Run: headless pygame with SDL's dummy video driver; simulated clock (each Clock.tick advances the game by its frame time, no real sleeping); random seed 0; keys injected as events and as key.get_pressed() state; mouse plan: one left click at the window centre at the start of phase 2, then a move to the lower-right quarter at the start of phase 3.
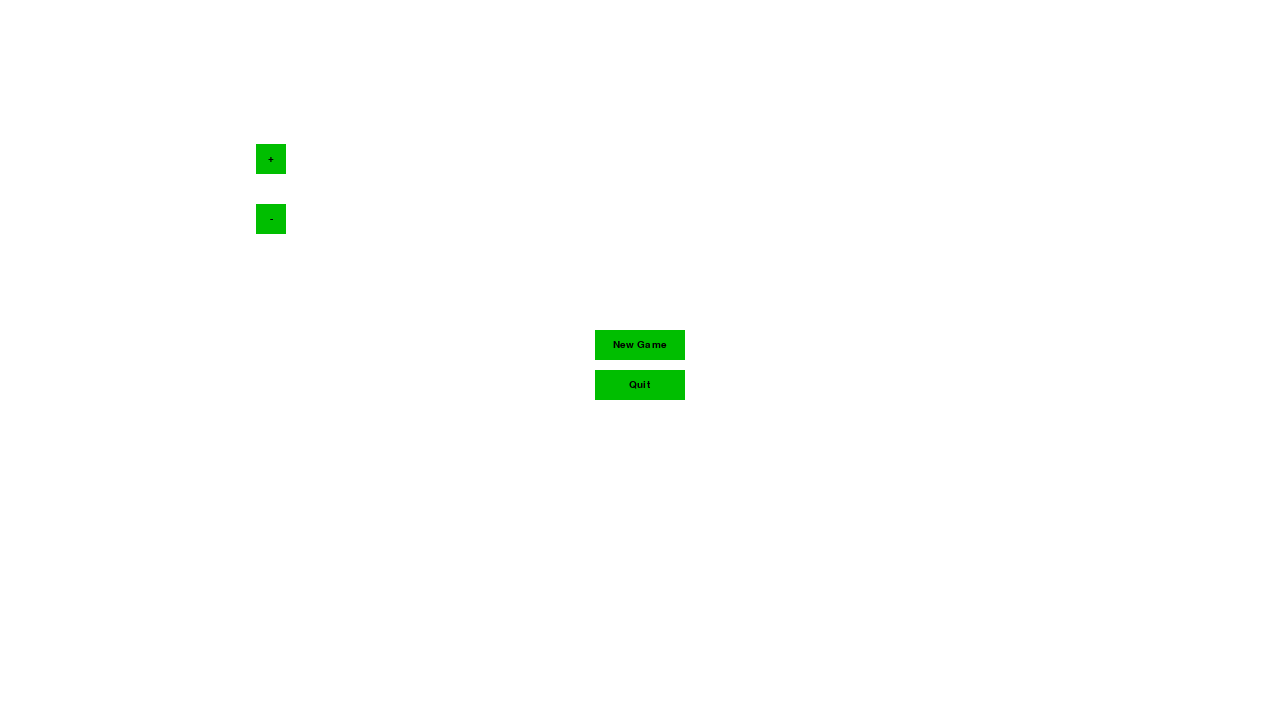
Frame 1 of 4 · flips 1–60 · no input
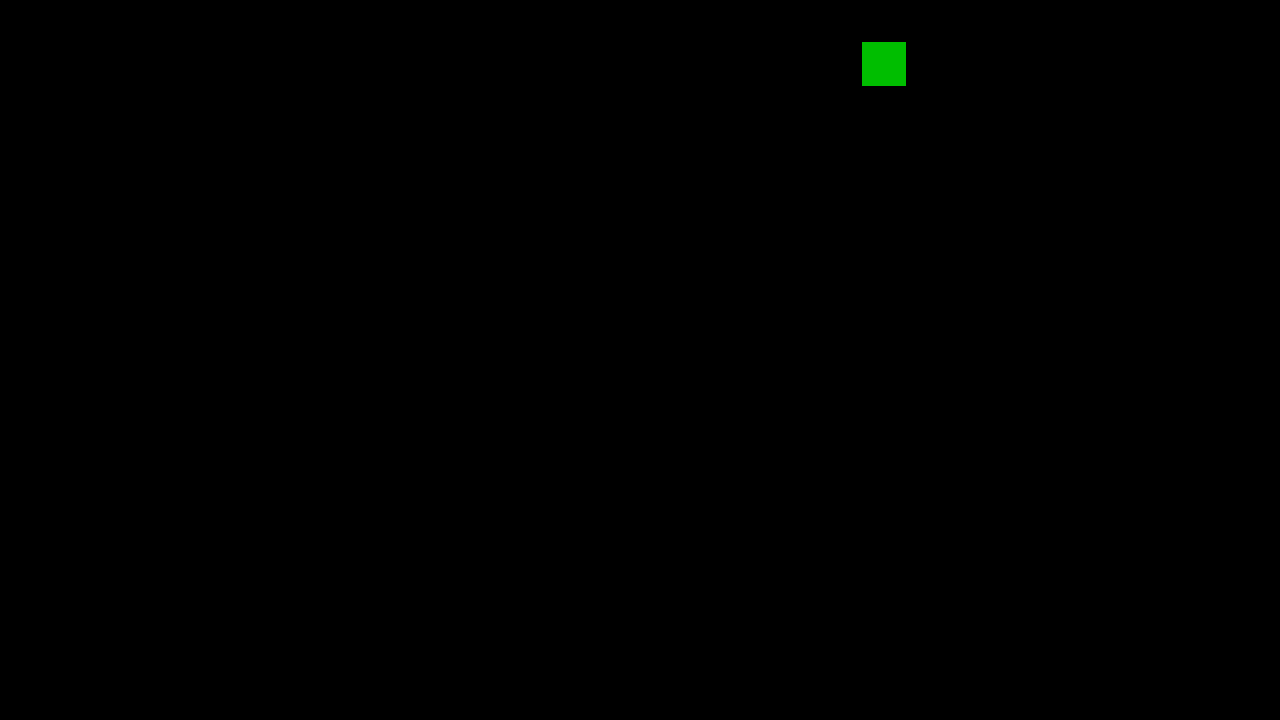
Frame 2 of 4 · flips 61–180 · clicked the window centre · tapped SPACE, RETURN · held RIGHT (→), D
Frame 3 of 4 · flips 181–300 · moved the mouse to the lower-right quarter · held DOWN (↓), S · screen unchanged from frame 2, image omitted
Frame 4 of 4 · flips 301–420 · held LEFT (←), A, UP (↑), W · screen unchanged from frame 3, image omitted

The pygame program that drew these frames:

import pygame
import math
import random

pygame.init()

screenWidth = 1280
screenHeight = 720

buttonW = 90
buttonH = 30



red = (255,0,0)
green = (0,190,0)
blue = (0,0,255)
white = (255,255,255)
black = (0,0,0)
light_green = (80,190,80)


small_font = pygame.font.SysFont('mono',15)
big_font = pygame.font.SysFont('mono',40)


clock = pygame.time.Clock()

win = pygame.display.set_mode((screenWidth,screenHeight))
pygame.display.set_caption("Clicker")

class ClickObj(object):
	
	def __init__(self,h,ac,nac):
		self.h = h
		self.w = self.h
		self.x = random.randint(1,screenWidth-self.w)
		self.y = random.randint(1,screenHeight-self.h)
		self.visible = True
		self.ac = ac
		self.nac = nac

	def Draw(self,win):
		if self.visible:
			mouse = pygame.mouse.get_pos()
			
			if (mouse[0] >= self.x and mouse[0] <= self.x + self.w) and (mouse[1] >= self.y and mouse[1] <= self.y + self.h):
				pygame.draw.rect(win,self.ac,(self.x,self.y,self.w,self.h))
			else:
				pygame.draw.rect(win,self.nac,(self.x,self.y,self.w,self.h))

class Text(object):

	def __init__(self,x,y,fonttype,size,content,color):
		self.x = x
		self.y = y
		self.fonttype = fonttype
		self.size = size
		self.content = content
		self.color = color
		self.fnt = pygame.font.SysFont(str(self.fonttype),self.size)
		self.txt = self.fnt.render(self.content,True,self.color)

	def Draw(self,win):
		win.blit(self.txt,(self.x,self.y))

class Button(object):

	#AC = Active Color
	#NAC = Not Active Color
	def __init__(self,x,y,w,h,ac,nac):
		self.x = x
		self.y = y
		self.w = w
		self.h = h
		self.ac = ac
		self.nac = nac
		self.hitbox = (self.x,self.y,self.w,self.h)

	def Draw(self,win):
		mouse = pygame.mouse.get_pos()

		if (mouse[0] >= self.x and mouse[0] <= self.x + self.w) and (mouse[1] >= self.y and mouse[1] <= self.y + self.h):
			pygame.draw.rect(win,self.ac,(self.x,self.y,self.w,self.h))
		else:
			pygame.draw.rect(win,self.nac,(self.x,self.y,self.w,self.h))

	def DrawWithText(self,win,text,textcolor,font):
		mouse = pygame.mouse.get_pos()

		def DrawText(text,textcolor):
			text = small_font.render(str(text), True, textcolor)
			text_rect = text.get_rect(center = (self.x+self.w/2,self.y+self.h/2))
			win.blit(text,text_rect)

		if (mouse[0] >= self.x and mouse[0] <= self.x + self.w) and (mouse[1] >= self.y and mouse[1] <= self.y + self.h):
			pygame.draw.rect(win,self.ac,(self.x,self.y,self.w,self.h))
			DrawText(text,textcolor)
		else:
			pygame.draw.rect(win,self.nac,(self.x,self.y,self.w,self.h))
			DrawText(text,textcolor)








def Redrawgamewindow(reaction_time,average,Clicks):

	win.fill(black)
	# reaction_text = small_font.render("your last reaction time was : " + str(reaction_time),1,black)
	
	REACTION_TEXT = Text(screenWidth/2,screenHeight/2,"mono",20,"Your reaction time was : "+str(reaction_time),black)
	REACTION_TEXT.Draw(win)

	for Click in Clicks:
		Click.Draw(win)
	
	# win.blit(reaction_text,(screenWidth/2,screenHeight/2))
	# win.blit(average_text,(screenWidth/2,screenHeight/2-30))
	pygame.display.update()

def QuitGame():
	pygame.quit()
	quit()

def Miss():
	pass


def Scoreboard(average,missed_all,distance,accuracy):

	scoreBoard = True
	
	while scoreBoard:
		
		win.fill(white)
		
		AVG_TEXT = Text(screenWidth/2-300,screenHeight/2+60,'mono',30,"Your average reaction time was : " + str(average)+ "s",red)
		PRESS_TEXT = Text(screenWidth/2-300,screenHeight/2+60*2,'mono',20,"Press [SPACE] for New Game or [ESC] for Main Menu",black)
		MISSED_TEXT = Text(screenWidth/2-300,screenHeight/2+60*3,'mono',20,"MISSED SQUARES : " + str(missed_all),black)
		ACCURACY_TEXT = Text(screenWidth/2-300,screenHeight/2+60*4,'mono',20,"ACCURACY : " + str(accuracy)+"%",black)
		MISSED_DISTANCE_TEXT = Text(screenWidth/2-300,screenHeight/2+60*5,'mono',20,"TOTAL MISSED DISTANCE : "+str(distance)+" pixels",black)
		
		# Avg = end_font.render("YOUR AVERAGE REACTION TIME WAS : " + str(average) + "s",1,red)
		# press = font.render("PRESS [SPACE] FOR NEW GAME OR [ESC] FOR MAIN MENU",2,black)
		# missed_text = end_font.render("MISSED SQUARES : " +str(missed_all),2,black)

		AVG_TEXT.Draw(win)
		PRESS_TEXT.Draw(win)
		MISSED_TEXT.Draw(win)
		ACCURACY_TEXT.Draw(win)
		MISSED_DISTANCE_TEXT.Draw(win)


		a# win.blit(Avg,(screenWidth/2-300,screenHeight/2))
		
		keys = pygame.key.get_pressed()
		
		if keys[pygame.K_SPACE]:
			return
			scoreBoard = False

		elif keys[pygame.K_ESCAPE]:
			Menu()

		for event in pygame.event.get():

	            	if event.type == pygame.QUIT:
	                	pygame.quit()
	                	quit()
		pygame.display.update()
		clock.tick(30)


def Collision(x,y,w,h):
	mouse = pygame.mouse.get_pos()
	events = pygame.event.get()
	for ev in events:
		if ev.type == pygame.MOUSEBUTTONDOWN:
					print("fasz")
					if (mouse[0] >= x and mouse[0] <= x + w) and (mouse[1] >= y and mouse[1] <= y + h):
						Coll = True
					else:
						Coll = False



def Menu():

	intro = True

	while intro:

		mouse = pygame.mouse.get_pos()
		click = pygame.mouse.get_pressed()

		for event in pygame.event.get():
			if event.type == pygame.QUIT:
				pygame.quit()
				quit()

		win.fill(white)
		

		# button1 = pygame.draw.rect(win,red,(screenWidth/2-buttonW/2,screenHeight/2-30,buttonW,buttonH))

		
		# Declaring buttons
		button1 = Button(screenWidth/2-buttonW/2,screenHeight/2-30,buttonW,buttonH,light_green,green)
		button2 = Button(screenWidth/2-buttonW/2,screenHeight/2+10,buttonW,buttonH,light_green,green)
		button_increase = Button(screenWidth/5,screenHeight/5,30,30,light_green,green)
		button_decrease = Button(screenWidth/5,screenHeight/5+button_increase.h+30,30,30,light_green,green)
		# Declaring Texts
		# NUMBEROFOBJECTS_TEXT = Text(screenWidth/5-170,screenHeight/5+40,'mono',15,"Number of Objects : "+str(NumberOfObjects),black)

		
		# Drawing buttons
		button1.DrawWithText(win,"New Game",black,small_font)
		button2.DrawWithText(win,"Quit",black,small_font)
		button_increase.DrawWithText(win,"+",black,big_font)
		button_decrease.DrawWithText(win,"-",black,big_font)
		# Drawing texts
		# NUMBEROFOBJECTS_TEXT.Draw(win)



		# if Collision(button_increase.x,button_increase.y,button_increase.w,button_increase.h):
		# 	NumberOfObjects += 1
		# elif Collision(button_decrease.x,button_decrease.y,button_decrease.w,button_decrease.h):
		# 	NumberOfObjects -= 1

		def Increase(nr):
			print('NEM HIVODIK')
			return nr + 1

		event = pygame.event.get()
		if pygame.mouse.get_pressed()[0]:
			c = True
			if (mouse[0] >= button1.x and mouse[0] <= button1.x + button1.w) and (mouse[1] >= button1.y and mouse[1] <= button1.y + button1.h):
				GameLoop(game_length)
			elif (mouse[0] >= button_increase.x and mouse[0] <= button_increase.x + button_increase.w) and (mouse[1] >= button_increase.y and mouse[1] <= button_increase.y + button_increase.h):
				Increase(NumberOfObjects)
			elif (mouse[0] >= button2.x and mouse[0] <= button2.x + button2.w) and (mouse[1] >= button2.y and mouse[1] <= button2.y + button2.h):
				QuitGame()
			elif (mouse[0] >= button_decrease.x and mouse[0] <= button_decrease.x + button_decrease.w) and (mouse[1] >= button_decrease.y and mouse[1] <= button_decrease.y + button_decrease.h):
				NumberOfObjects-=1
		# if Collision(button1.x,button1.y,button1.w,button1.h):
		# 	GameLoop(game_length)
		# elif Collision(button2.x,button2.y,button2.w,button2.h):
		# 	QuitGame()

		# if (mouse[0] >= screenWidth/2 - buttonW/2 and mouse[0] <= screenWidth/2 + buttonW/2) and (mouse[1] >= screenHeight/2-30 and mouse[1] <= screenHeight/2-30 + buttonH) and pygame.mouse.get_pressed()[0]:
		#  	GameLoop()
		# elif (mouse[0] >= screenWidth/2 - buttonW/2 and mouse[0] <= screenWidth/2 + buttonW/2) and (mouse[1] >= screenHeight/2+10 and mouse[1] <= screenHeight/2 + buttonH) and pygame.mouse.get_pressed()[0]:
		# 	QuitGame()

		pygame.display.update()
		clock.tick(60)


game_length = 5


def GameLoop(game_length):

	spawned_all = 0
	hit_all = 0
	accuracy = 0
	distance = 0
	run = True
	spawned = 0
	max_spawned = 1
	clicked = 0
	spawn_time = 0
	reaction_time = 0
	average = 0
	missed = 0
	missed_all = 0



	Clicks = []
	times = []
	pos = []




	while run:


		clock.tick(60)
		


		mouse = pygame.mouse.get_pos()
		all_events = pygame.event.get()


		# SPAWNING
		if spawned < max_spawned:
			Clicks.append(ClickObj(random.randint(20,60),light_green,green))
			spawn_time = pygame.time.get_ticks()
			spawned += 1


			


		# COLLISON DETECT
		for Click in Clicks:

			for events in all_events:
				if events.type == pygame.MOUSEBUTTONDOWN:
					spawned_all+=1
					if ((mouse[0] >= Click.x and mouse[0] <= Click.x + Click.w) and (mouse[1] >= Click.y and mouse[1] <= Click.y + Click.h)):
						Click.visible = False
						Clicks.pop(Clicks.index(Click))
						spawned -= 1
						clicked += 1
						reaction_time = round(pygame.time.get_ticks() - spawn_time)/1000
						times.append(reaction_time)
					else:
						Clicks.pop(Clicks.index(Click))
						distance += round(math.sqrt((Click.x+Click.w/2) + (Click.y+Click.h/2)),2)			
						missed += 1
						spawned -= 1
						# pos.append(abs(Click.x+Click.w - mouse[0]) + abs(Click.y+Click.h - mouse[1]))
						# print(abs(Click.x - mouse[0]) + abs(Click.y - mouse[1]))
					

		for events in all_events:
			if events.type == pygame.QUIT:
				run = False
		
		# CALCULATING AVERAGE
		if clicked >= game_length:
			for time in times:
				average += time
			average = round((average / len(times)),2)
			accuracy = round(clicked/spawned_all*100,2)
			clicked = 0
			missed_all = missed
			missed = 0
			times = []
			
			# for p in pos:
			# 	print(p)
			# 	print(str(pos.index(p)) + ". position : ")
			Scoreboard(average,missed_all,distance,accuracy)


		Redrawgamewindow(reaction_time,average,Clicks)

Menu()
GameLoop(game_length,distance)
QuitGame()










	#for event in pygame.event.get():
	#	print(event)
